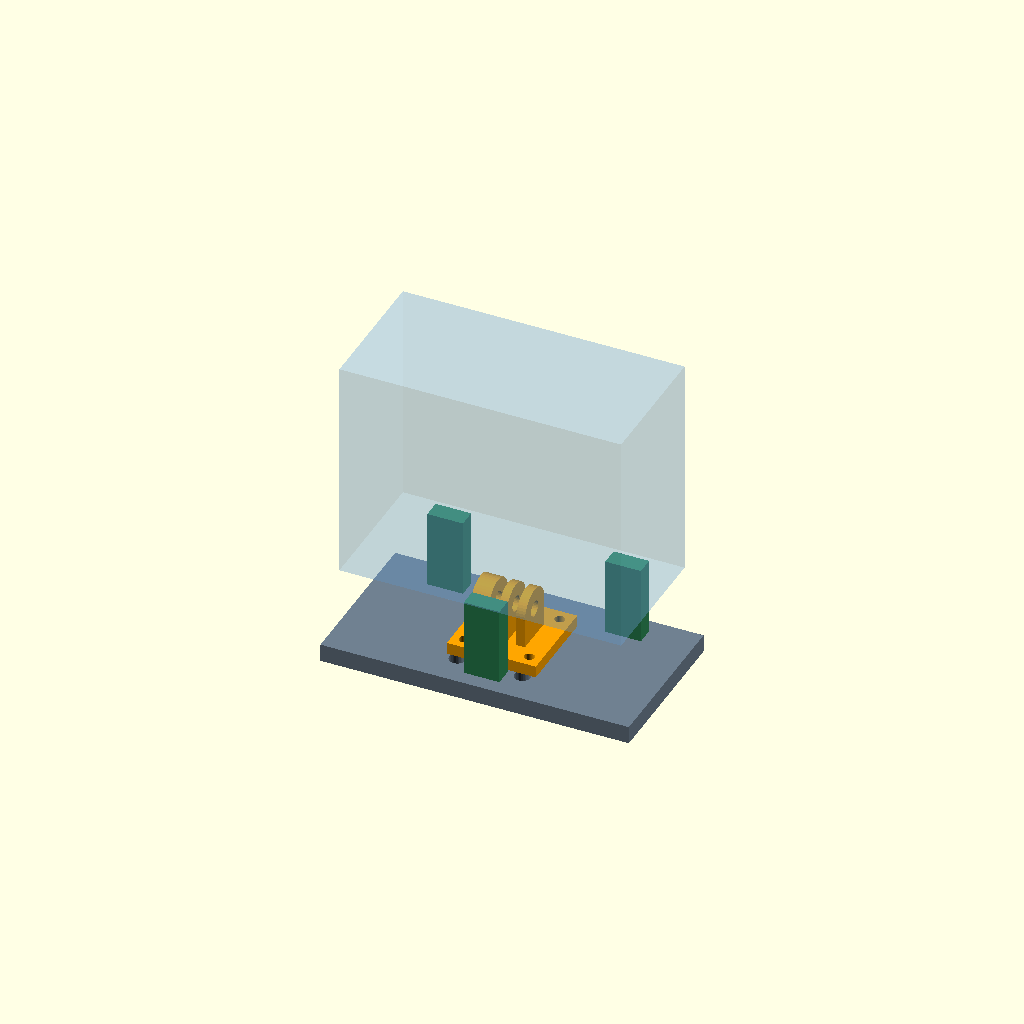
Cell 1: rendered with the file's own defaults.
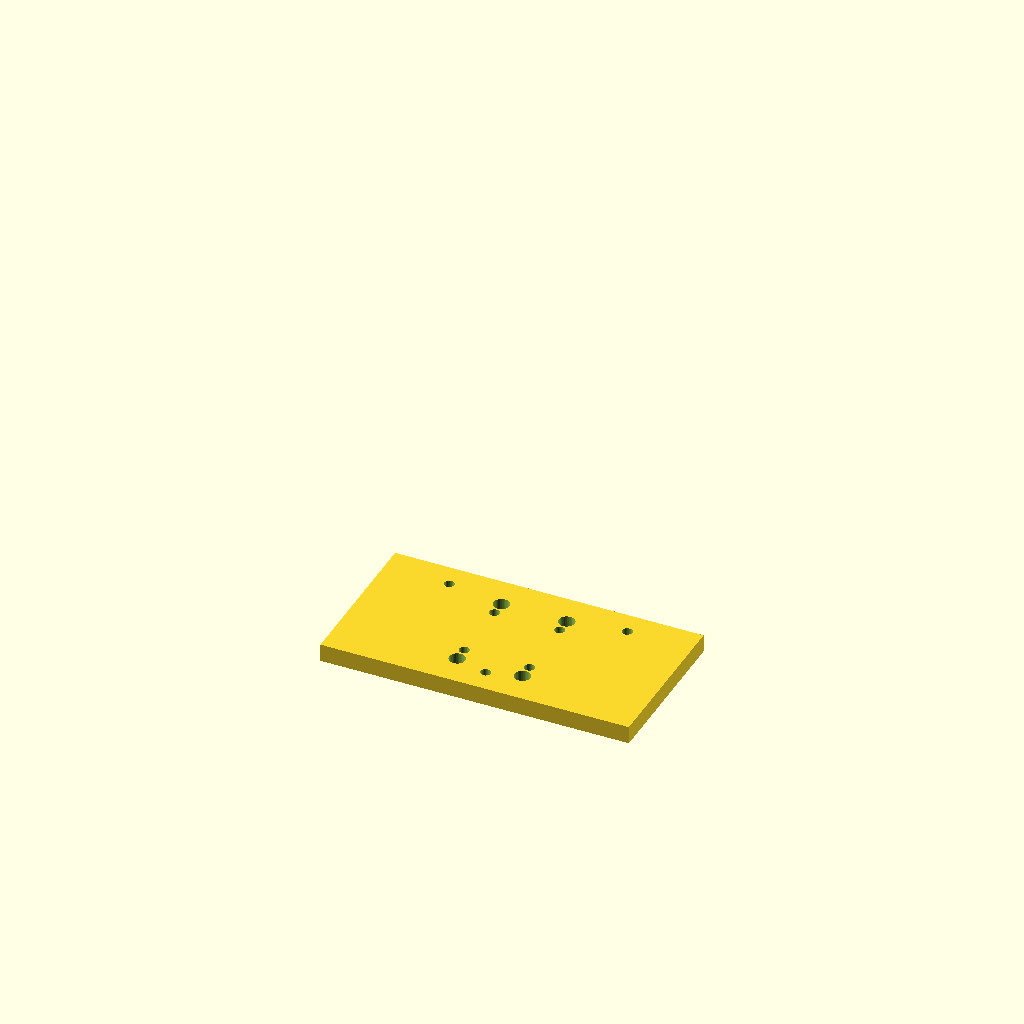
Cell 2 — part set to "base", the other parameters unchanged.
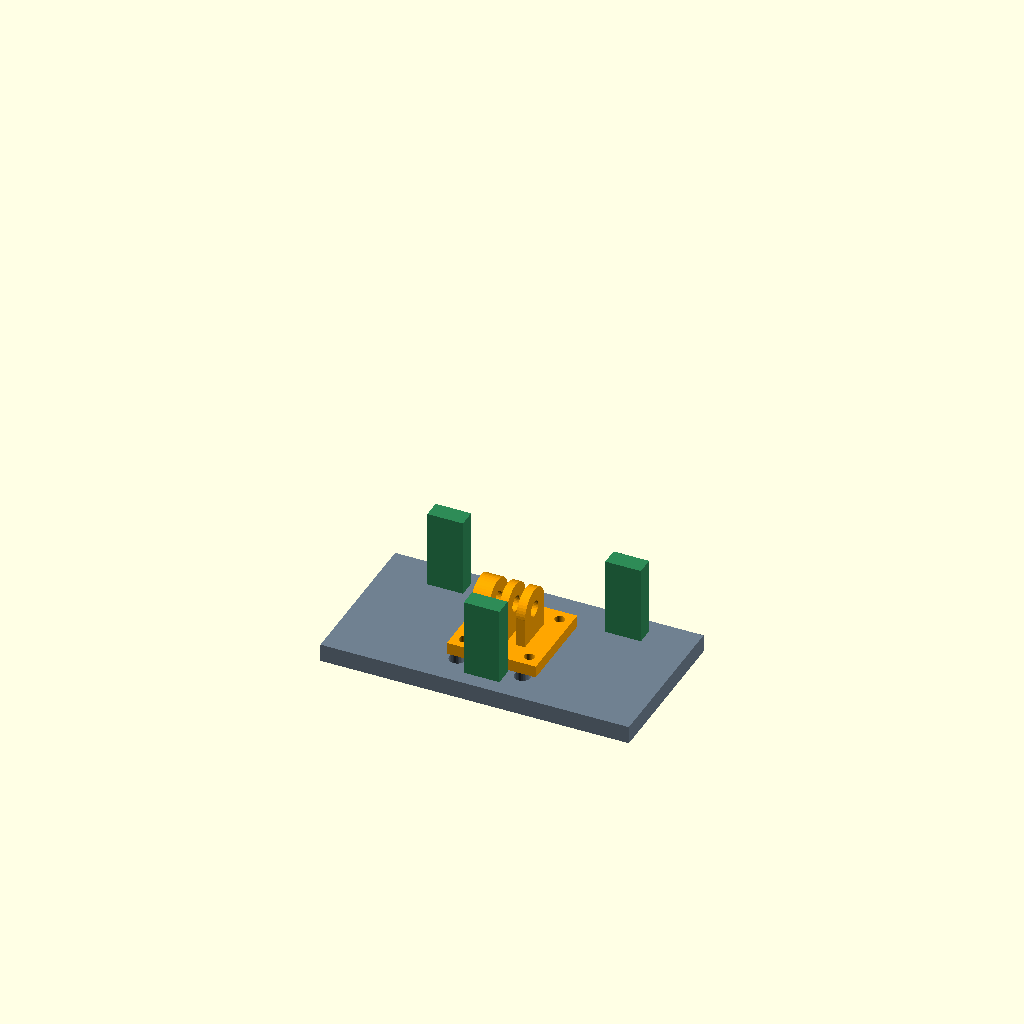
Cell 3: show_case = false (everything else at default).
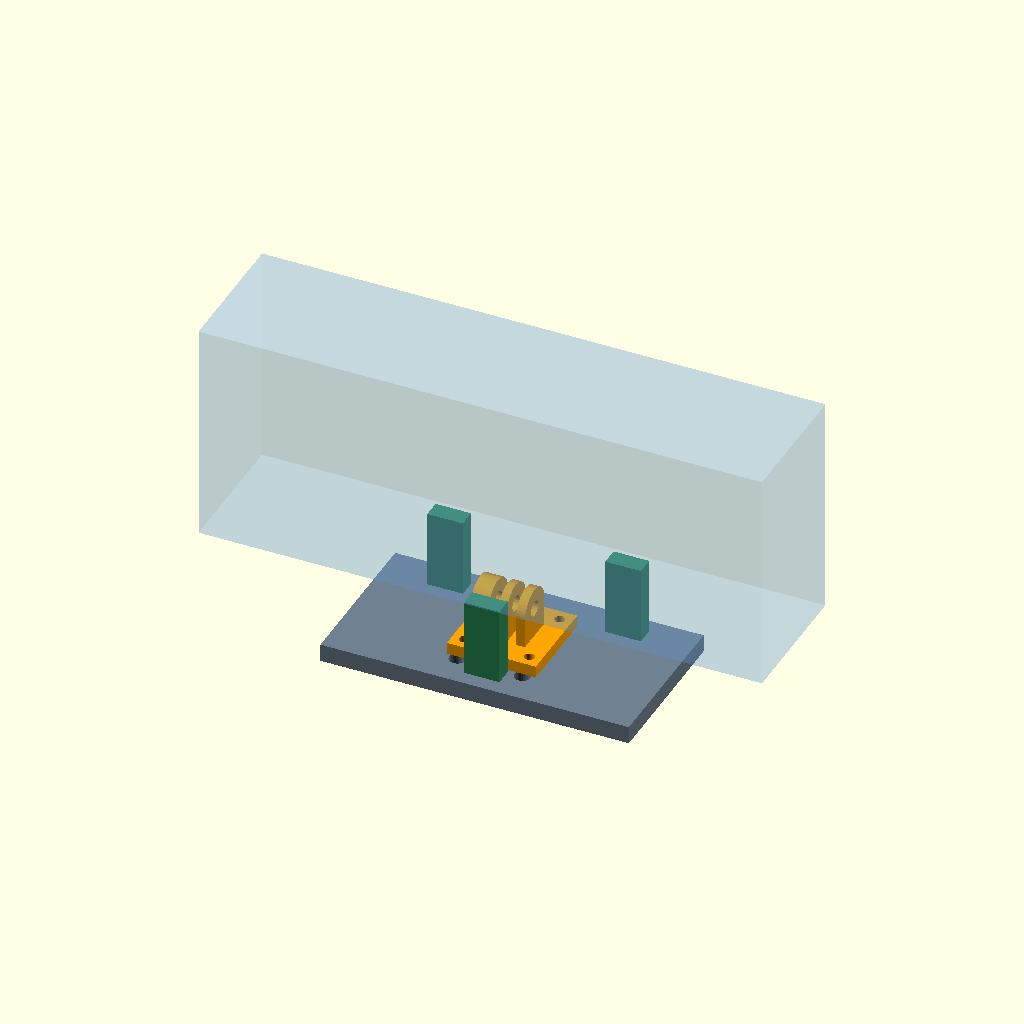
Cell 4: the same model with case_w = 190.
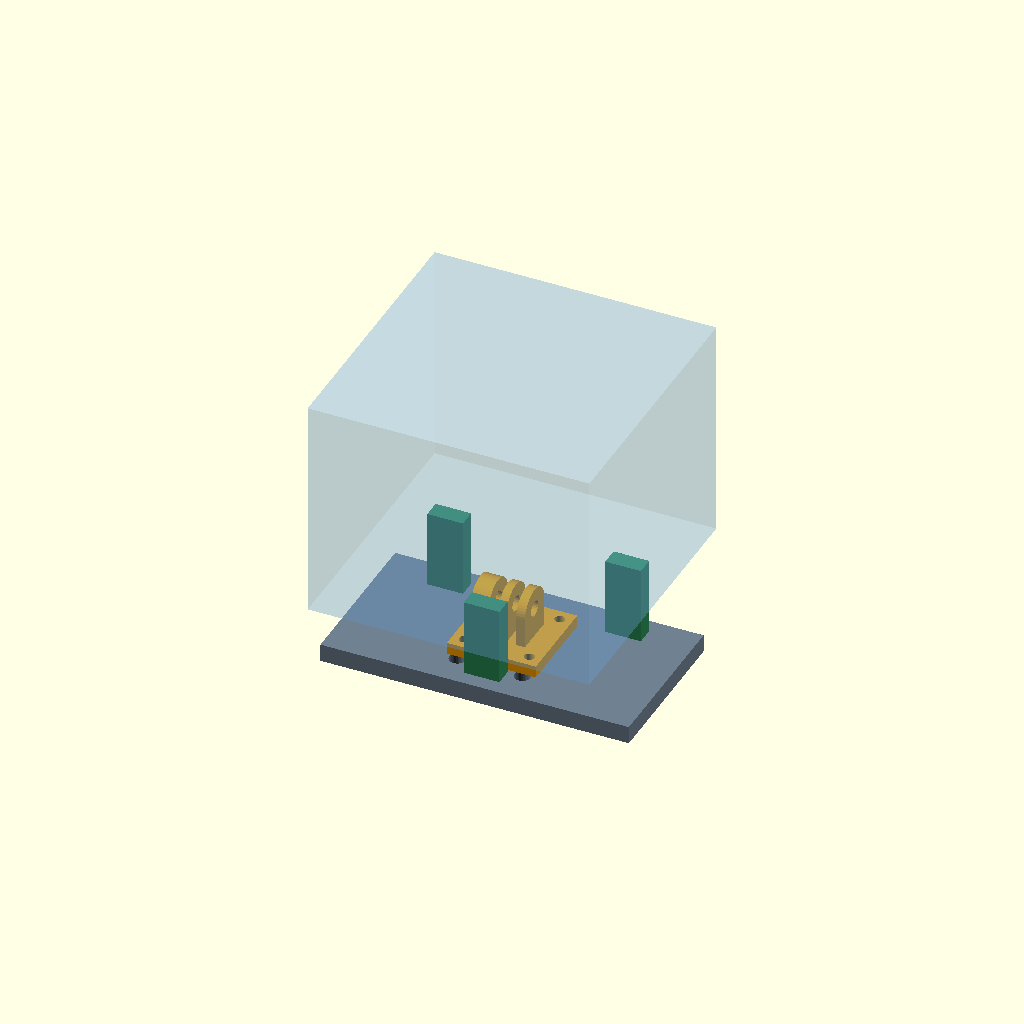
Cell 5: the same model with case_d = 91.8.
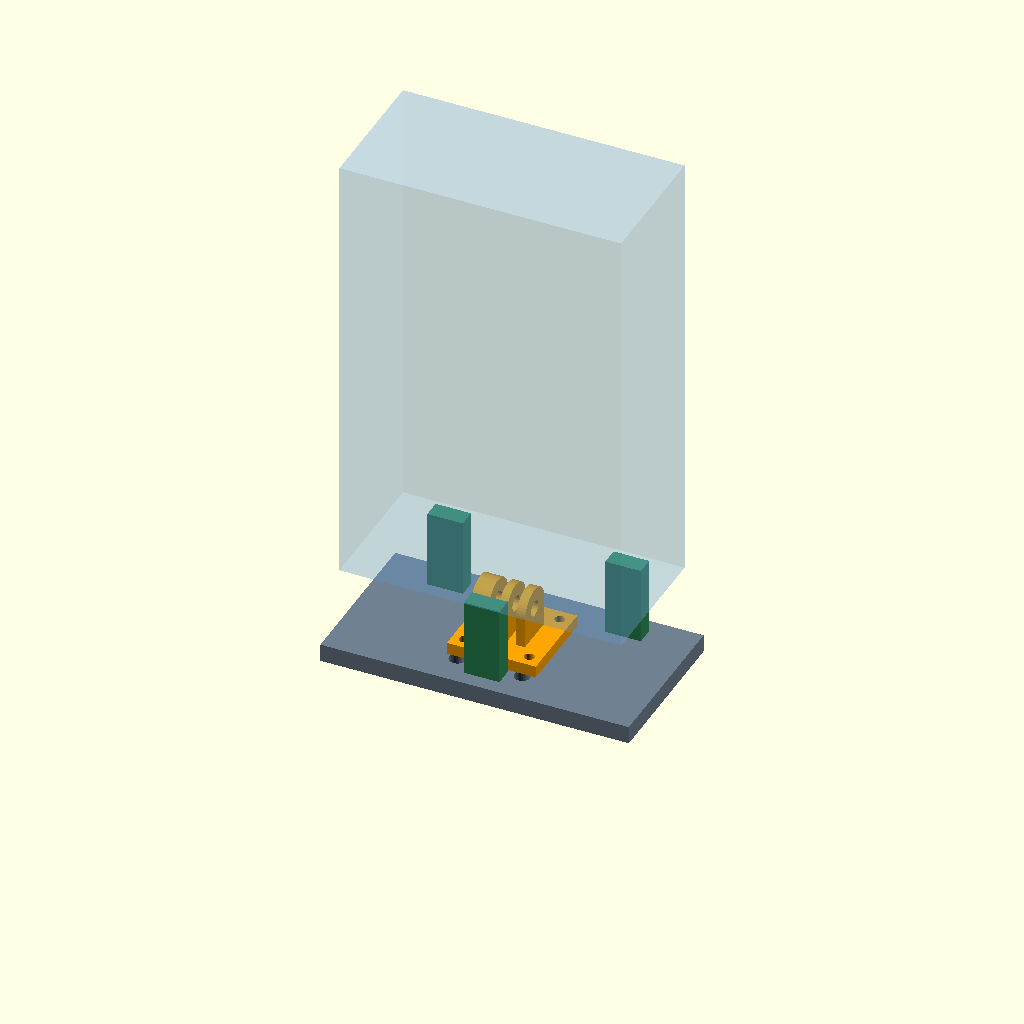
Cell 6 — case_h set to 150, the other parameters unchanged.
One fixed orthographic camera (rotation 55°, 0°, 25°; colour scheme Cornfield) for every cell.
Source of the model, parts/child/exterior/printed/dji_osmo_action6_mount/archive/osmo_cradle_study/osmo_cradle_study.scad:
// DESIGN STUDY: no field use or final fit claim. mm. +Y lens/front, +Z up.
// Contact locations and case envelope are provisional, tab dimensions measured.
part = "assembly"; // [assembly,base,receiver,pad]
show_case = true;
case_w = 95;
case_d = 45.9; // nominal, not measured
case_h = 75; // approximate sketch, not precision measurement
body_to_axis = 12.5;
tab_t = 3;
tab_gap = 3;
case_hole = 5;
fit = 0.3;
base_t = 6;
base_w = 104;
base_d = 54;
axis_z = 20;
pad_w = 12;
pad_d = 6;
shim = 0.3; // initial gap below ideal body; replace with measured hard shim
pad_xy = [[-30,19],[30,19],[0,-19]]; // provisional: avoid rear hinge
lug_r = 7;
lower_t = 6;
upper_t = 3;
nut_af = 8.2;
nut_depth = 4.2;
$fn = 48;
eps = 0.02;
middle_t = tab_gap-fit;
slot = tab_t+fit;
stack = lower_t+2*slot+middle_t+upper_t;
body_z = axis_z+body_to_axis;
pad_h = body_z-base_t-shim;
receiver_w = 30;
receiver_d = 30;
receiver_fix_y = 11;
receiver_fix_x = 11;
assert(middle_t>0 && shim>=0 && pad_h>0);
assert(nut_depth<lower_t-1);
assert(body_to_axis>lug_r);
for(p=pad_xy) {
    assert(abs(p[0])+pad_w/2<base_w/2);
    assert(abs(p[1])+pad_d/2<base_d/2);
    assert(abs(p[0])>receiver_w/2+pad_w/2 || abs(p[1])-pad_d/2>receiver_d/2,
           "Pad overlaps receiver footprint");
}
module hole(d,h) { cylinder(d=d/cos(180/32),h=h,$fn=32); }
module fixing_holes(h) {
    for(x=[-receiver_fix_x,receiver_fix_x],y=[-receiver_fix_y,receiver_fix_y])
        translate([x,y,-eps]) hole(3.4,h+2*eps);
}
module base() {
    difference() {
        translate([-base_w/2,-base_d/2,0]) cube([base_w,base_d,base_t]);
        fixing_holes(base_t);
        for(p=pad_xy) translate([p[0],p[1],-eps]) hole(3.4,base_t+2*eps);
        // Provisional bridge mounting, same nominal 22 x 32 pattern as existing mount.
        for(x=[-11,11],y=[-16,16]) translate([x,y,-eps]) hole(5.4,base_t+2*eps);
    }
}
module pad() {
    difference() {
        translate([-pad_w/2,-pad_d/2,0]) cube([pad_w,pad_d,pad_h]);
        // Blind pilot; fastening choice remains provisional. Not a modeled metal thread.
        translate([0,0,-eps]) hole(2.7,10);
    }
}
module receiver() {
    // Horizontal screw axis X. Set body tabs symmetrically around x=0.
    left = -(slot+middle_t/2+lower_t);
    starts = [left,-middle_t/2,middle_t/2+slot];
    thick = [lower_t,middle_t,upper_t];
    difference() {
        union() {
            translate([-receiver_w/2,-receiver_d/2,0]) cube([receiver_w,receiver_d,4]);
            for(i=[0:2]) {
                translate([starts[i],-lug_r,0]) cube([thick[i],2*lug_r,axis_z-base_t]);
                translate([starts[i],0,axis_z-base_t]) rotate([0,90,0]) cylinder(r=lug_r,h=thick[i]);
            }
        }
        translate([left-eps,0,axis_z-base_t]) rotate([0,90,0]) hole(case_hole+0.2,stack+2*eps);
        translate([left-eps,0,axis_z-base_t]) rotate([0,90,0])
            cylinder(d=nut_af/cos(30),h=nut_depth+eps,$fn=6);
        fixing_holes(4);
    }
}
if(part=="base") base();
else if(part=="receiver") receiver();
else if(part=="pad") pad();
else {
    color("SlateGray") base();
    color("Orange") translate([0,0,base_t]) receiver();
    for(p=pad_xy) color("SeaGreen") translate([p[0],p[1],base_t]) pad();
    if(show_case) color([0.5,0.75,1,0.22])
        translate([-case_w/2,-case_d/2,body_z]) cube([case_w,case_d,case_h]);
}
Customizer parameters (derived from the source; name, type, default, range or options):
part: string, default "assembly", options "assembly", "base", "receiver", "pad"
show_case: bool, default true
case_w: number, default 95
case_d: number, default 45.9
case_h: number, default 75
body_to_axis: number, default 12.5
tab_t: number, default 3
tab_gap: number, default 3
case_hole: number, default 5
fit: number, default 0.3
base_t: number, default 6
base_w: number, default 104
base_d: number, default 54
axis_z: number, default 20
pad_w: number, default 12
pad_d: number, default 6
shim: number, default 0.3
lug_r: number, default 7
lower_t: number, default 6
upper_t: number, default 3
nut_af: number, default 8.2
nut_depth: number, default 4.2
eps: number, default 0.02
receiver_w: number, default 30
receiver_d: number, default 30
receiver_fix_y: number, default 11
receiver_fix_x: number, default 11
